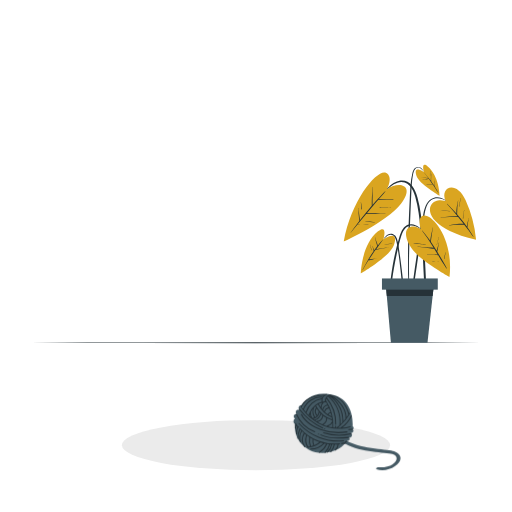
t = 0.00 s
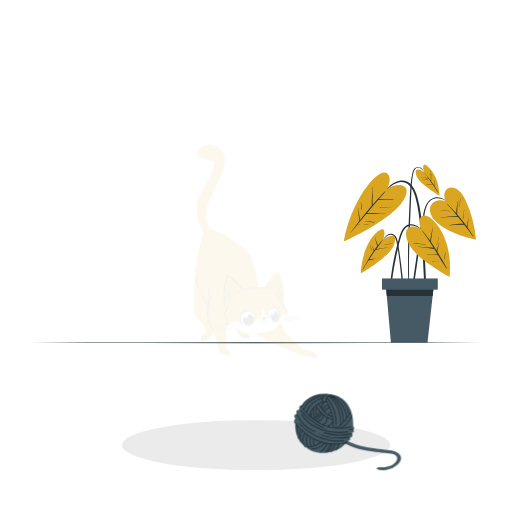
t = 0.54 s
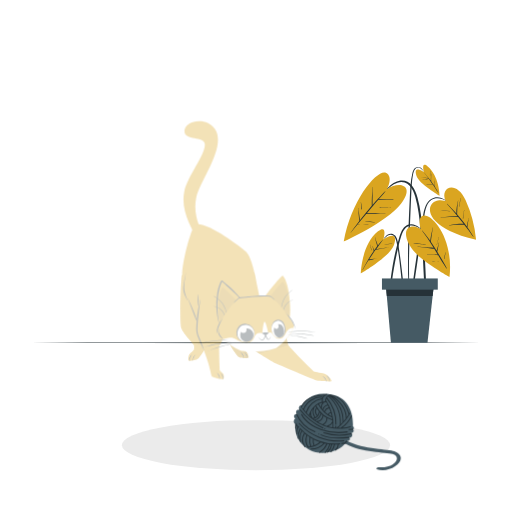
t = 0.97 s
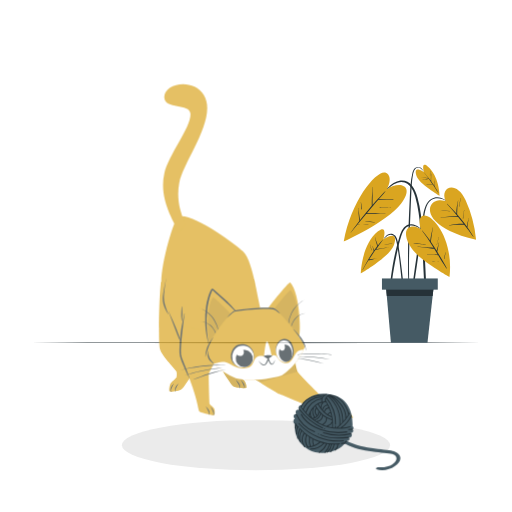
t = 1.48 s
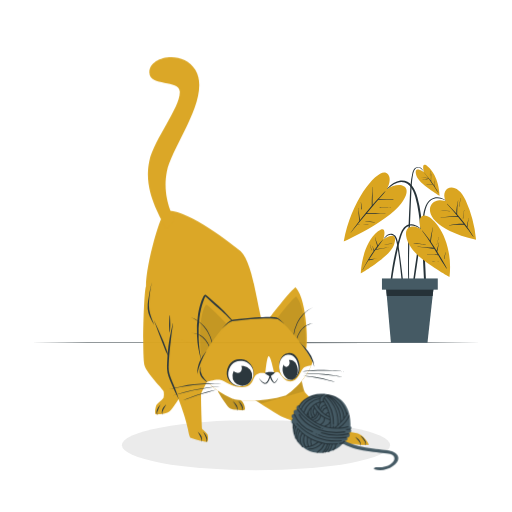
t = 1.99 s
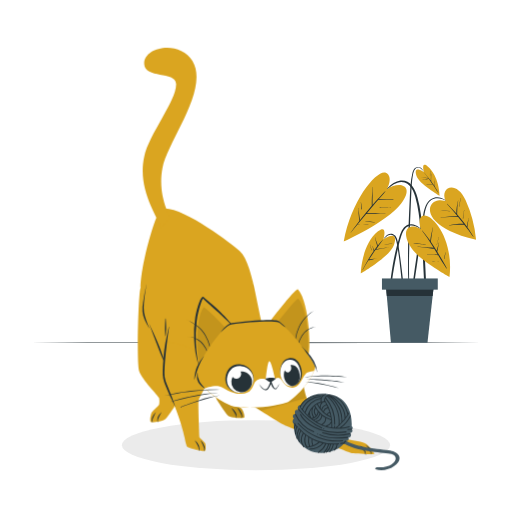
t = 2.49 s

The animated SVG that drew these frames (rendered in a browser with its animation timeline set to each time). Animation: 2 CSS @keyframes rules; one cycle of 3.00 s, repeats indefinitely.

<svg class="animated" id="freepik_stories-playful-cat" xmlns="http://www.w3.org/2000/svg" viewBox="0 0 500 500" version="1.1" xmlns:xlink="http://www.w3.org/1999/xlink" xmlns:svgjs="http://svgjs.com/svgjs"><style>svg#freepik_stories-playful-cat:not(.animated) .animable {opacity: 0;}svg#freepik_stories-playful-cat.animated #freepik--Cat--inject-5 {animation: 2.9s 1 forwards cubic-bezier(.36,-0.01,.5,1.38) zoomIn;animation-delay: 0.1s;opacity: 0}svg#freepik_stories-playful-cat.animated #freepik--Ball--inject-5 {animation: 1.5s Infinite  linear shake;animation-delay: 0s;}            @keyframes zoomIn {                0% {                    opacity: 0;                    transform: scale(0.5);                }                100% {                    opacity: 1;                    transform: scale(1);                }            }                    @keyframes shake {                10%, 90% {                    transform: translate3d(-1px, 0, 0);                  }                  20%, 80% {                    transform: translate3d(2px, 0, 0);                  }                  30%, 50%, 70% {                    transform: translate3d(-4px, 0, 0);                  }                  40%, 60% {                    transform: translate3d(4px, 0, 0);                  }            }        </style><g id="freepik--Shadow--inject-5" class="animable" style="transform-origin: 250px 434.75px;"><ellipse cx="250" cy="434.75" rx="130.94" ry="24.47" style="fill: rgb(235, 235, 235); transform-origin: 250px 434.75px;" id="elfpscs67oxdd" class="animable"></ellipse></g><g id="freepik--Floor--inject-5" class="animable" style="transform-origin: 250px 334.7px;"><polygon points="30.62 334.7 85.47 334.46 140.31 334.37 250 334.2 359.69 334.37 414.53 334.46 469.38 334.7 414.53 334.95 359.69 335.04 250 335.2 140.31 335.03 85.47 334.95 30.62 334.7" style="fill: rgb(38, 50, 56); transform-origin: 250px 334.7px;" id="el8qcellhb34v" class="animable"></polygon></g><g id="freepik--Plant--inject-5" class="animable" style="transform-origin: 400.295px 247.841px;"><path d="M441.5,201c-4.6-4.51-10.55-10-17.58-8-6.62,1.82-9.15,9.05-10.34,15.07-1.52,7.75-2.71,15.59-3.94,23.39s-2.42,15.79-3.55,23.69q-1,6.69-1.9,13.38l-.93,6.69c-.3,2.19-.67,4.38-.79,6.59,0,.7,1.07.8,1.22.13.85-3.72,1.2-7.59,1.75-11.37s1.1-7.59,1.66-11.39q1.65-11.31,3.38-22.62T414,213.93c1-6.39,1.51-14.33,7.17-18.54,3.1-2.31,7.07-2.34,10.59-1,3.72,1.42,6.7,4.09,9.62,6.73C441.46,201.21,441.59,201.07,441.5,201Z" style="fill: rgb(38, 50, 56); transform-origin: 422px 237.484px;" id="ell110x8sctt" class="animable"></path><path d="M435.2,196.38s-9.4-3.38-14,3.48.9,24.32,43.72,34.17a120.89,120.89,0,0,0-10.3-38.71C445.4,175.3,429.05,182.88,435.2,196.38Z" style="fill: rgb(218, 165, 32); transform-origin: 442.388px 208.553px;" id="ell3ilgdqbuy" class="animable"></path><path d="M462.42,231.17a34.5,34.5,0,0,0-2.15-3.47c-.72-1.1-1.44-2.2-2.17-3.3-.55-.82-1.11-1.63-1.68-2.45,0-.2.05-.4.08-.61l.15-1.11c.1-.8.22-1.61.34-2.41s.25-1.59.4-2.39a13.33,13.33,0,0,1,.56-2.52c.06-.12-.17-.19-.18,0a9.94,9.94,0,0,1-.39,1.42c-.1.36-.19.72-.28,1.08-.21.81-.41,1.63-.59,2.45s-.31,1.51-.44,2.27c-.07.37-.12.73-.17,1.1-.76-1.09-1.54-2.17-2.34-3.23-2.28-3-4.68-5.87-7.17-8.69,0,0,0,0,0-.07.22-4.5.11-9,1.11-13.38,0-.12-.15-.19-.18-.07-.94,4.15-1.87,8.51-1.6,12.8-.89-1-1.8-2-2.71-3q-3.14-3.36-6.38-6.61c-.09-.08-.23,0-.14.13,3.61,3.89,7,7.93,10.37,12.05a75.79,75.79,0,0,0-7.83.29c-2.9.22-5.78.59-8.67,1-.12,0-.08.21,0,.19a81,81,0,0,1,8.66-.78c2.79-.11,5.57,0,8.36,0q2.7,3.36,5.35,6.76h-.4c-.66,0-1.31,0-2,0-1.3,0-2.6.12-3.9.23a60.37,60.37,0,0,0-7.91,1.18.1.1,0,0,0,0,.19c2.63-.3,5.27-.54,7.91-.63,1.27-.05,2.53-.05,3.79-.05.66,0,1.31,0,2,0a2.54,2.54,0,0,0,1.08-.1c1.15,1.49,2.31,3,3.45,4.49.91,1.2,1.8,2.4,2.68,3.62s1.72,2.6,2.72,3.76C462.34,231.37,462.47,231.27,462.42,231.17Z" style="fill: rgb(38, 50, 56); transform-origin: 446.357px 213.528px;" id="elu3f38bvgqmr" class="animable"></path><path d="M439.3,206.11a29.17,29.17,0,0,0-4.58-.23c-1.53,0-3.06.05-4.59.1a.1.1,0,1,0,0,.19c1.55-.11,3.09-.13,4.65-.11s3,.16,4.49.12C439.34,206.18,439.35,206.12,439.3,206.11Z" style="fill: rgb(38, 50, 56); transform-origin: 434.665px 206.028px;" id="eloqwcft3d3r" class="animable"></path><path d="M452.74,209.56c.17-1.46.36-2.93.67-4.37a.1.1,0,1,0-.19,0c-.22,1.44-.5,2.87-.71,4.31-.11.72-.21,1.44-.29,2.16a10.05,10.05,0,0,0-.18,2,.13.13,0,0,0,.25,0,11.48,11.48,0,0,0,.22-2C452.58,211,452.66,210.25,452.74,209.56Z" style="fill: rgb(38, 50, 56); transform-origin: 452.727px 209.407px;" id="elcpfagib15qj" class="animable"></path><path d="M449.92,193.35c-.37,1.43-.74,2.87-1,4.32-.13.73-.24,1.47-.34,2.21a8.74,8.74,0,0,0-.15,2.16.06.06,0,0,0,.12,0,13,13,0,0,0,.33-2.06q.15-1.06.33-2.13c.26-1.49.53-3,.9-4.44C450.13,193.3,450,193.23,449.92,193.35Z" style="fill: rgb(38, 50, 56); transform-origin: 449.264px 197.694px;" id="elt5m0ajesfo" class="animable"></path><path d="M394.16,280.2c-.23-2.69-.5-5.39-.78-8.08-.56-5.33-1.22-10.65-1.93-16s-1.4-10.61-2.25-15.89a39.7,39.7,0,0,0-1.63-7.22,6.84,6.84,0,0,0-4-4.51c-5-1.74-8.43,3.49-10.47,7.18a.1.1,0,0,0,.17.1c1.22-1.75,4.59-6.67,8.41-6.44,2.57.15,4.63,2,5.86,8.39,3.08,16,5.85,48.4,6.17,50.52.17,1.12,1,1.08,1-.13C394.7,285.5,394.39,282.84,394.16,280.2Z" style="fill: rgb(38, 50, 56); transform-origin: 383.902px 258.608px;" id="elnjbqllgwahs" class="animable"></path><path d="M374.46,233.73s4.4-15.55-5.33-7.78c-16.21,12.94-16.78,41.1-16.78,41.1s28.8-16.74,32.39-27.77C390.07,222.84,374.46,233.73,374.46,233.73Z" style="fill: rgb(218, 165, 32); transform-origin: 369.1px 245.413px;" id="el7q6i3jy0l2" class="animable"></path><path d="M379.91,241.36c-2.26.46-4.55.76-6.83,1.08l-3.25.46c-.73.1-1.46.17-2.2.26,2.15-3,4.31-5.9,6.37-8.92.08-.11-.1-.23-.2-.14a67.28,67.28,0,0,0-4.81,5.56c-.42-1.21-.85-2.41-1.28-3.61-.49-1.39-1-2.78-1.37-4.21a.09.09,0,0,0-.18,0c.39,1.43.67,2.88,1,4.31s.79,2.74,1.28,4.09c-1.06,1.37-2.07,2.77-3.05,4.19-.5-1.41-1.11-2.77-1.55-4.19a.09.09,0,1,0-.18.05c.51,1.58.79,3.22,1.28,4.81-.66,1-1.33,1.93-2,2.91-1.16,1.79-2.26,3.62-3.33,5.47a.42.42,0,0,0-.25.43c-1.82,3.15-3.55,6.34-5.26,9.57a.1.1,0,0,0,.17.09c1.71-3.18,3.61-6.28,5.59-9.33h0a4.48,4.48,0,0,1,.94-.18l1-.22c.74-.16,1.48-.35,2.22-.54,1.46-.36,2.91-.7,4.39-1,.12,0,.07-.21-.06-.18-1.74.33-3.49.53-5.25.73-.83.1-1.66.2-2.49.33l-.12,0c1-1.57,2.08-3.13,3.15-4.68s2.12-3,3.2-4.51c1-.14,2-.4,3-.59l3.35-.65c2.23-.45,4.45-1,6.69-1.32C380.09,241.52,380,241.33,379.91,241.36Z" style="fill: rgb(38, 50, 56); transform-origin: 367.053px 247.675px;" id="eluv0a1svji0p" class="animable"></path><path d="M362.6,242.89l-.39-1.24a25.37,25.37,0,0,1-.66-2.6c0-.12-.21-.07-.18,0,.18.88.39,1.76.59,2.63a17.85,17.85,0,0,0,.75,2.59.17.17,0,0,0,.33-.1C362.92,243.77,362.74,243.33,362.6,242.89Z" style="fill: rgb(38, 50, 56); transform-origin: 362.207px 241.684px;" id="elfrzjyt1x8s7" class="animable"></path><path d="M382.86,237.76c-1.31.2-2.64.29-4,.4s-2.64.3-4,.5c-.07,0-.07.12,0,.12,1.33-.09,2.64-.2,4-.37s2.64-.37,4-.46C383,237.94,383,237.74,382.86,237.76Z" style="fill: rgb(38, 50, 56); transform-origin: 378.886px 238.269px;" id="el44j0um7n9po" class="animable"></path><path d="M415.36,260.52c-.51-11.45-1.24-22.88-2.39-34.28-.57-5.68-1.21-11.36-2-17a122.91,122.91,0,0,0-3.28-16.46c-1.18-4.12-2.73-8.25-5.48-11.6a12.44,12.44,0,0,0-11.07-4.83c-5,.62-9.05,3.77-12.54,7.2-3.91,3.85-7.5,8.05-11.12,12.17-.92,1-1.83,2.09-2.73,3.14-.08.09.06.23.14.13,3.54-4.07,7.23-8,11.08-11.81,3.56-3.5,7.23-7.32,12.17-8.76a12.48,12.48,0,0,1,7.06-.17A11.25,11.25,0,0,1,400,181.3c2.78,2.89,4.34,6.8,5.45,10.59,3.08,10.52,4.18,21.55,5.32,32.42,1.16,11,1.95,22.11,2.5,33.2s1,22.31,2.07,33.42c.13,1.37.31,2.74.48,4.1.12.92,1.55.92,1.47,0C416.4,283.51,415.87,272,415.36,260.52Z" style="fill: rgb(38, 50, 56); transform-origin: 391.01px 236.007px;" id="elgezqw39evk" class="animable"></path><path d="M378,184.78s6.53-12.1-1.19-16-33.58,25-41.14,67.18c0,0,41.76-18.47,55.94-36.88S389.69,176.63,378,184.78Z" style="fill: rgb(218, 165, 32); transform-origin: 366.415px 202.194px;" id="elx5erxz4oq5k" class="animable"></path><path d="M384.1,194.62c-4.69,0-9.37-.35-14.06-.32.87-1,1.75-2,2.64-3a43.62,43.62,0,0,0,3.67-4.26c.06-.1-.08-.24-.17-.16a33.15,33.15,0,0,0-3.55,3.56q-1.77,1.88-3.51,3.76c-1.8,1.94-3.55,3.91-5.31,5.89v-3c0-1.6,0-3.19.05-4.78,0-3.23,0-6.47.25-9.69,0-.12-.19-.12-.2,0-.22,3.23-.55,6.45-.71,9.7-.08,1.59-.12,3.18-.14,4.77,0,.83,0,1.65,0,2.47,0,.45,0,.92,0,1.38-.27.31-.55.61-.83.92-3.74,4.28-7.3,8.71-10.77,13.21,0-.24,0-.5-.06-.74,0-.5-.11-1-.16-1.49-.13-1.08-.27-2.15-.43-3.22s-.31-2-.48-3-.47-2.27-.56-3.41a.09.09,0,1,0-.18,0,30.42,30.42,0,0,1,.39,3.44c.1,1,.19,2.06.28,3.09s.19,2.07.3,3.1c.05.5.09,1,.15,1.49q0,.38.09.75a1.28,1.28,0,0,0,.2.59c-.6.78-1.2,1.55-1.79,2.33-2.37,3.13-4.69,6.3-7,9.47-.08.1.06.23.14.13q3.3-4.31,6.76-8.48c1.72.07,3.47-.06,5.19-.08s3.62,0,5.43,0a.1.1,0,0,0,0-.19c-1.82,0-3.63.06-5.44.06-1.65,0-3.33-.07-5,0,2-2.46,4.06-4.89,6.1-7.33l2.24-2.65a10.52,10.52,0,0,0,2.1.07h2.47c1.54,0,3.08,0,4.63-.06,3.18-.05,6.37-.16,9.56-.17a.1.1,0,0,0,0-.19c-3.2,0-6.39-.18-9.58-.26-1.54,0-3.09-.09-4.63-.11l-2.47,0c-.47,0-1,0-1.43,0,1.76-2.07,3.51-4.16,5.26-6.23a.18.18,0,0,0,.1-.11c1.71-2,3.42-4,5.16-6,.23-.28.47-.55.71-.82,4.87.15,9.72-.17,14.59-.07C384.23,194.82,384.23,194.62,384.1,194.62Z" style="fill: rgb(38, 50, 56); transform-origin: 363.192px 205.083px;" id="elg26tc9zqbn" class="animable"></path><path d="M381.7,202.92h-1.13a.09.09,0,1,0,0,.17h1.14A.1.1,0,0,0,381.7,202.92Z" style="fill: rgb(38, 50, 56); transform-origin: 381.102px 203.005px;" id="elmpy1ghok13" class="animable"></path><path d="M379.18,202.93c-1.51,0-3-.05-4.51-.09l-2.26-.07a8.2,8.2,0,0,0-2.1,0,.07.07,0,0,0,0,.14,7.74,7.74,0,0,0,2.1.15l2.25,0c1.5,0,3,0,4.51,0C379.31,203.13,379.3,202.94,379.18,202.93Z" style="fill: rgb(38, 50, 56); transform-origin: 374.756px 202.889px;" id="elstq3anynqc8" class="animable"></path><path d="M366.05,217a63.6,63.6,0,0,0-9.24-.84s0,.07,0,.07c3.06.29,6.14.46,9.18,1C366.12,217.23,366.17,217,366.05,217Z" style="fill: rgb(38, 50, 56); transform-origin: 361.464px 216.695px;" id="el34hfx1wqlsq" class="animable"></path><path d="M353.5,203.59c0-.27-.07-.54-.1-.8-.08-.61-.17-1.21-.27-1.81-.18-1.15-.38-2.29-.6-3.43,0-.11-.2-.08-.19,0,.15,1.18.27,2.36.38,3.54.06.58.1,1.17.15,1.75a4.82,4.82,0,0,0,.24,1.65.22.22,0,0,0,.4-.06A2.31,2.31,0,0,0,353.5,203.59Z" style="fill: rgb(38, 50, 56); transform-origin: 352.942px 201.036px;" id="el0zmrnp2vs57c" class="animable"></path><path d="M415,169.24c-1.5-2.78-3.4-6.45-7.13-6.22-3.08.19-4.47,3.33-5.13,5.93-2,8-2.17,16.52-2.57,24.75-.84,17.41-1.59,34.83-1.7,52.26,0,4.83,0,9.66,0,14.49s0,9.88.35,14.8a.36.36,0,0,0,.72,0c0-4.21-.12-8.43-.14-12.64s0-8.23.08-12.34q.21-12.5.67-25c.31-8.28.67-16.55,1-24.82.18-4.14.35-8.27.54-12.4s.35-8,.81-12c.26-2.23.59-4.46,1.05-6.66a9.27,9.27,0,0,1,1.93-4.47,4.21,4.21,0,0,1,5.44-.39,11.48,11.48,0,0,1,3.86,4.82C414.84,169.46,415,169.35,415,169.24Z" style="fill: rgb(38, 50, 56); transform-origin: 406.735px 219.31px;" id="elu6qk9rwv11" class="animable"></path><path d="M413.94,167.92s-3.07-10.84,3.71-5.42c11.29,9,11.69,28.63,11.69,28.63s-20.07-11.66-22.56-19.35C403.06,160.33,413.94,167.92,413.94,167.92Z" style="fill: rgb(218, 165, 32); transform-origin: 417.672px 176.056px;" id="eld5omb1hmjse" class="animable"></path><path d="M425.12,183.09c-.18-.3-.38-.59-.57-.89a5.78,5.78,0,0,0,0-.93c0-.46,0-.93,0-1.39,0-.92.06-1.83.1-2.75,0-.12-.18-.12-.19,0,0,.89-.08,1.79-.11,2.69,0,.45,0,.9-.05,1.35,0,.17,0,.37,0,.58q-1.18-1.84-2.44-3.63l-.74-1a19.92,19.92,0,0,1-.06-3.54c0-1.26,0-2.52.07-3.77,0-.13-.19-.12-.19,0,0,1.31-.1,2.62-.17,3.93a26.11,26.11,0,0,0-.07,2.8c-1.94-2.64-4-5.18-6.08-7.7-.07-.09-.22,0-.15.12,1.29,1.63,2.53,3.3,3.74,5-2.36-.55-4.77-.86-7.16-1.21-.13,0-.17.17,0,.19,2.54.38,5,1,7.54,1.57,0,0,0,0,.05,0q1.44,2,2.85,4.08c.39.56.76,1.12,1.14,1.68l-.11,0-.78-.1c-.55-.07-1.11-.11-1.66-.16-1.16-.09-2.32-.15-3.48-.21-.12,0-.12.19,0,.19,1.14,0,2.27.11,3.4.24l1.8.21.78.1.23,0,1.93,2.84c1.14,1.68,2.15,3.47,3.36,5.09.07.1.2,0,.15-.1A52.16,52.16,0,0,0,425.12,183.09Z" style="fill: rgb(38, 50, 56); transform-origin: 419.599px 178.657px;" id="elat3hws0ttmv" class="animable"></path><path d="M420.12,170.85c0-.42,0-.84,0-1.26a19.73,19.73,0,0,1,.11-2.66.1.1,0,1,0-.19,0c0,.88-.1,1.76-.14,2.63,0,.44,0,.88,0,1.32,0,.2,0,.4,0,.61a1.84,1.84,0,0,0,0,.62.09.09,0,0,0,.17,0,1.87,1.87,0,0,0,0-.58C420.12,171.29,420.12,171.07,420.12,170.85Z" style="fill: rgb(38, 50, 56); transform-origin: 420.054px 169.485px;" id="elnr6pzui1wq" class="animable"></path><path d="M417.64,175.34c-.74-.13-1.51-.17-2.26-.23s-1.66-.14-2.48-.25a.1.1,0,1,0,0,.19c1.58.1,3.16.38,4.74.44C417.71,175.49,417.73,175.35,417.64,175.34Z" style="fill: rgb(38, 50, 56); transform-origin: 415.235px 175.173px;" id="el7ppswsz6zhl" class="animable"></path><path d="M424,175.4a1.18,1.18,0,0,1,0,.42v.35c0,.25,0,.51,0,.76s0,.5,0,.76a1.63,1.63,0,0,0,0,.66.05.05,0,0,0,.08,0,.85.85,0,0,0,0-.32v-1.1c0-.26,0-.51,0-.76v-.35c0-.11,0-.33,0-.42S423.82,175.22,424,175.4Z" style="fill: rgb(38, 50, 56); transform-origin: 424.016px 176.833px;" id="elokcybxzftac" class="animable"></path><path d="M415.41,227c-4.22-3.17-8-7.72-13.68-7.94-4.69-.19-8,3.34-9.85,7.27a39.77,39.77,0,0,0-2.29,6.47q-1.27,4.44-2.4,8.93-2.2,8.82-3.75,17.8c-.57,3.34-1.1,6.68-1.53,10a84.52,84.52,0,0,0-1,10.28A.53.53,0,0,0,382,280c.57-2.8.81-5.7,1.22-8.54s.85-5.7,1.33-8.54c1-5.68,2.08-11.35,3.36-17,1.21-5.31,2.4-10.7,4.11-15.87,1.23-3.71,3.2-8,7.2-9.36,6.09-2,11.62,3.12,16.08,6.47C415.38,227.25,415.51,227.11,415.41,227Z" style="fill: rgb(38, 50, 56); transform-origin: 398.174px 249.755px;" id="els1iepehub5o" class="animable"></path><path d="M411.05,224s-3.89-11.11,1.73-13.29c8.44-3.26,30.51,21.6,26.19,59.68,0,0-17.06-9.39-29.65-20s-15.81-24.37-10.27-27.94S411.05,224,411.05,224Z" style="fill: rgb(218, 165, 32); transform-origin: 417.983px 240.407px;" id="elpo9k76t6f2h" class="animable"></path><path d="M436.42,262.24a30.12,30.12,0,0,0-2.05-3.84c-.72-1.31-1.45-2.61-2.21-3.89-1.46-2.51-2.92-5-4.42-7.51-.24-.4-.49-.8-.74-1.2,0-.15.06-.3.1-.44.08-.37.16-.74.25-1.11.18-.82.33-1.66.48-2.49.31-1.63.59-3.28,1-4.88,0-.12-.16-.16-.19,0-.35,1.62-.86,3.23-1.34,4.82-.24.79-.49,1.57-.7,2.36l-.21.82c-1.82-3-3.66-5.93-5.65-8.79a4,4,0,0,0,.2-1.22c.06-.56.13-1.11.19-1.67.15-1.25.29-2.51.48-3.76a71.85,71.85,0,0,1,1.33-7.29c0-.12-.16-.16-.19,0-.6,2.4-1.26,4.8-1.72,7.23-.22,1.19-.43,2.39-.59,3.59-.08.61-.15,1.21-.21,1.81,0,.18-.05.37-.07.55-.61-.86-1.22-1.73-1.86-2.57-1.95-2.56-4-5.06-6-7.55-.07-.1-.23,0-.15.11a135.29,135.29,0,0,1,9.59,14l1.65,2.69-.54-.07c-.72-.09-1.44-.13-2.15-.2-1.44-.13-2.87-.26-4.31-.37-2.87-.23-5.75-.41-8.62-.71a.1.1,0,0,0,0,.19c2.9.33,5.79.8,8.68,1.21l4.27.57a16.83,16.83,0,0,0,3.29.34l3.39,5.5a4.83,4.83,0,0,0-.76,0h-4.11c-1.85,0-3.7,0-5.55,0-.12,0-.1.19,0,.19,1.88,0,3.74.12,5.62.22.89,0,1.77.1,2.66.16l1.33.09a2.71,2.71,0,0,0,1.17,0c1,1.56,1.93,3.11,2.88,4.68s1.78,2.87,2.69,4.29a33.5,33.5,0,0,0,2.89,4.35C436.31,262.42,436.46,262.36,436.42,262.24Z" style="fill: rgb(38, 50, 56); transform-origin: 422.064px 242.247px;" id="el9lz7kfzmaml" class="animable"></path><path d="M428.29,231.46a26.78,26.78,0,0,1-.76,3.62c-.31,1.23-.67,2.45-1.07,3.66a.12.12,0,1,0,.22.07q.57-1.8,1-3.63c.29-1.22.48-2.47.78-3.69C428.51,231.37,428.31,231.33,428.29,231.46Z" style="fill: rgb(38, 50, 56); transform-origin: 427.454px 235.153px;" id="elas2isv3d1gn" class="animable"></path><path d="M415.76,238.89a1.43,1.43,0,0,0-.93-.34l-1.61-.22c-1-.14-2-.25-3-.37-2.08-.24-4.16-.44-6.24-.7a.1.1,0,0,0,0,.19c2,.24,3.91.53,5.87.79.95.13,1.91.26,2.87.37l1.39.16a5,5,0,0,1,1.58.27C415.76,239.09,415.83,239,415.76,238.89Z" style="fill: rgb(38, 50, 56); transform-origin: 409.85px 238.157px;" id="el6n1ig1gl0z" class="animable"></path><path d="M428.26,255.64c-1-.08-2-.11-2.95-.14l-1.49-.05-.71,0a4.79,4.79,0,0,1-.93-.05c-.14,0-.15.21,0,.19a4.22,4.22,0,0,1,.87,0l.77,0,1.49.09c1,.06,2,.12,2.95.12C428.37,255.85,428.38,255.65,428.26,255.64Z" style="fill: rgb(38, 50, 56); transform-origin: 425.209px 255.604px;" id="eluvbsswxjzt" class="animable"></path><path d="M434.27,251.38c.12-.55.22-1.11.32-1.67.21-1.1.41-2.2.61-3.3a.1.1,0,0,0-.19,0l-.72,3.21c-.13.53-.24,1.07-.36,1.6l-.15.75a2.09,2.09,0,0,0-.09.78c0,.09.15.17.21.07A3.92,3.92,0,0,0,434.27,251.38Z" style="fill: rgb(38, 50, 56); transform-origin: 434.442px 249.604px;" id="el7zwzm5cqhdx" class="animable"></path><polygon points="376.54 275.62 377.73 289.12 381.76 334.7 417.46 334.7 422.5 289.12 423.99 275.62 376.54 275.62" style="fill: rgb(69, 90, 100); transform-origin: 400.265px 305.16px;" id="elxxtncu7v6s" class="animable"></polygon><polygon points="376.54 275.62 377.73 289.12 422.5 289.12 423.99 275.62 376.54 275.62" style="fill: rgb(38, 50, 56); transform-origin: 400.265px 282.37px;" id="eljoxjylshm" class="animable"></polygon><g id="el67zigyfdaq"><rect x="373" y="271.93" width="54.52" height="10.95" style="fill: rgb(69, 90, 100); transform-origin: 400.26px 277.405px; transform: rotate(180deg);" class="animable"></rect></g></g><g id="freepik--Cat--inject-5" class="animable" style="transform-origin: 249.998px 245.588px;"><path d="M140.9,280.48c-2.1,2.57-3.94,69.76-1.44,78s18.29,23.48,18.89,25.65a15.39,15.39,0,0,1,0,6.26c-.24,1-5.21,5.11-6.87,7.11-.85,1-2.29,8.68-1,9.28s11.08-.12,14-2.89,10.3-14.23,11-16-1.28-14.34-1.79-16.87S189.94,332.6,190,319.91,145.29,275.12,140.9,280.48Z" style="fill: rgb(218, 165, 32); transform-origin: 164.127px 343.429px;" id="eld767dd7acde" class="animable"></path><path d="M160.67,397.5a.06.06,0,0,1,.1.08c-1,1.57-1.85,3.2-2.65,4.86a7.67,7.67,0,0,0-1,4.78.08.08,0,0,1-.16,0,8.11,8.11,0,0,1,.08-5A13.71,13.71,0,0,1,160.67,397.5Z" style="fill: rgb(38, 50, 56); transform-origin: 158.694px 402.388px;" id="elf43extue7g5" class="animable"></path><path d="M155.26,397.39a.06.06,0,0,1,.09.07,42,42,0,0,0-2.29,4.81c-.59,1.38-1.71,3.51-.63,4.9.18.24,0,.31-.2.11-1.38-1.2-.9-3.36-.38-4.87A13.47,13.47,0,0,1,155.26,397.39Z" style="fill: rgb(38, 50, 56); transform-origin: 153.34px 402.388px;" id="elgctcjg4ncuo" class="animable"></path><path d="M247.12,277.32c2.1,2.57,3.94,69.76,1.44,78.05S230.27,378.84,229.67,381a15.44,15.44,0,0,0,0,6.27c.24,1,5.7,5.7,6.87,7.11,1.67,2,3.33,7.77,2,8.37s-13.14,0-15-2c-2.77-2.89-10.31-14.22-11-16s1.29-14.35,1.79-16.88-16.27-38.43-16.29-51.12S242.73,272,247.12,277.32Z" style="fill: rgb(218, 165, 32); transform-origin: 223.903px 339.851px;" id="elzzl1ro4g9x" class="animable"></path><g id="elg1xns1kacof"><g style="opacity: 0.1; transform-origin: 223.903px 339.851px;" class="animable"><path d="M247.12,277.32c2.1,2.57,3.94,69.76,1.44,78.05S230.27,378.84,229.67,381a15.44,15.44,0,0,0,0,6.27c.24,1,5.7,5.7,6.87,7.11,1.67,2,3.33,7.77,2,8.37s-13.14,0-15-2c-2.77-2.89-10.31-14.22-11-16s1.29-14.35,1.79-16.88-16.27-38.43-16.29-51.12S242.73,272,247.12,277.32Z" id="eliar0q5xe7z" class="animable" style="transform-origin: 223.903px 339.851px;"></path></g></g><path d="M227.06,393.82c-.05,0-.13,0-.09.09,1.06,1.51,2.07,3.06,3,4.67a7.68,7.68,0,0,1,1.37,4.69.08.08,0,0,0,.16,0,8.08,8.08,0,0,0-.43-5A13.63,13.63,0,0,0,227.06,393.82Z" style="fill: rgb(38, 50, 56); transform-origin: 229.336px 398.585px;" id="el1b4fh4wkj7n" class="animable"></path><path d="M232.46,393.33c-.06,0-.14,0-.1.09a41.61,41.61,0,0,1,2.63,4.63c.68,1.34,1.95,3.38,1,4.85-.17.25,0,.31.2.1,1.3-1.3.67-3.42.05-4.89A13.75,13.75,0,0,0,232.46,393.33Z" style="fill: rgb(38, 50, 56); transform-origin: 234.65px 398.229px;" id="elqu1nje0hcnm" class="animable"></path><path d="M240.71,387.4s32.61,21.33,36.67,22.54,59.56,25.85,63.84,26.27c1.73.17,19.31,1.47,20.39.93s-4.7-8.49-8.77-10.39-15.81-3-17.35-4-35.29-35.16-37.21-38.14-7-30.58-7-30.58Z" style="fill: rgb(218, 165, 32); transform-origin: 301.226px 395.65px;" id="el54g04fxl8xs" class="animable"></path><path d="M348.45,429.24c-.06,0-.13,0-.08.09,1.21,1.39,2.38,2.83,3.46,4.33a7.66,7.66,0,0,1,1.85,4.53.09.09,0,0,0,.17,0,8.12,8.12,0,0,0-1-4.95C351.85,431.48,350.11,430.37,348.45,429.24Z" style="fill: rgb(38, 50, 56); transform-origin: 351.129px 433.745px;" id="elrwf0ggtgux8" class="animable"></path><path d="M353.76,428.19c-.05-.05-.12,0-.08.09a41,41,0,0,1,3.1,4.33c.82,1.26,2.3,3.16,1.48,4.72-.14.27,0,.31.21.08,1.15-1.43.3-3.48-.47-4.87A13.55,13.55,0,0,0,353.76,428.19Z" style="fill: rgb(38, 50, 56); transform-origin: 356.35px 432.865px;" id="el0zq1lhlsb9l" class="animable"></path><g id="el9q2ierpuqnn"><path d="M298,384l-43.34,12.35c-7.49-4.77-13.91-9-13.91-9l50.59-33.35S295.88,379.05,298,384Z" style="opacity: 0.1; transform-origin: 269.375px 375.175px;" class="animable"></path></g><path d="M261.05,330.21c-8.49-14-12.32-72.34-26.29-84.87-8-7.21-57.19-44.59-74.07-39.91-5.51,1.53-22.35,61.36-19.46,80.16,3.24,21,17.22,55,23.67,63s45.08,3.86,51,7.12S261.05,330.21,261.05,330.21Z" style="fill: rgb(218, 165, 32); transform-origin: 200.975px 280.497px;" id="el8gaevxczp0f" class="animable"></path><path d="M162.64,347.35a15.36,15.36,0,0,0-.51-1.88c-.35-1.17-.74-2.32-1.14-3.47-.79-2.27-1.64-4.51-2.51-6.74-1.75-4.47-3.71-8.86-5.72-13.23-1.14-2.5-2.31-5-3.47-7.48,0-.1-.21,0-.17.07,3.52,9,6.66,18.05,10.29,27,.51,1.25,1,2.49,1.56,3.73.24.56.5,1.11.76,1.66.34.73.83,1.34,1.11,2.1,0,.09.19.05.15-.05A9.35,9.35,0,0,1,162.64,347.35Z" style="fill: rgb(38, 50, 56); transform-origin: 156.055px 331.834px;" id="eltkldhb6juv" class="animable"></path><path d="M144.19,303.18a33.25,33.25,0,0,1-.18-8.34c.23-2.83.54-5.66.94-8.47q.69-4.75,1.59-9.48c0-.05-.07-.07-.08,0-1.41,5.65-2.47,11.38-3.35,17.14a33.39,33.39,0,0,0-.48,8.41,26.54,26.54,0,0,0,2.07,7.76,61,61,0,0,0,4.27,8c.05.07.18,0,.15-.07C147.25,313.24,145.07,308.38,144.19,303.18Z" style="fill: rgb(38, 50, 56); transform-origin: 145.837px 297.537px;" id="elosag5qokd9" class="animable"></path><path d="M160.52,223.41c-4.82-12.53-22.83-37.66-16.24-67.49,4.88-22,31.08-53.51,30.15-69-.72-12.11-29.65-4.62-30.15-18.68-.58-16.38,33.39-23,45.65-2.65C206,92.3,166.55,141,161.6,166.41c-5.24,26.93,7.72,46.45,7.18,47.72S160.52,223.41,160.52,223.41Z" style="fill: rgb(218, 165, 32); transform-origin: 168.301px 138.168px;" id="ellvqu9ji8mcn" class="animable"></path><path d="M165.61,332s-5.74,31-.27,41.4c4.17,8,14.7,34.57,17.23,48.65.41,2.31,1.41,6.76,2.08,7.85s15.41,5.05,17.08,4.27c1-.46.9-6,.18-7.24-1-1.85-5.31-5.11-5.42-5.73-.19-1-1.29-31.82-.88-34.48S208.79,363,210.7,353,167.55,328.85,165.61,332Z" style="fill: rgb(218, 165, 32); transform-origin: 186.868px 382.912px;" id="elb743bka3d6a" class="animable"></path><path d="M192.41,424.43a.06.06,0,0,0-.1.07c.94,1.59,1.82,3.22,2.61,4.89a7.68,7.68,0,0,1,1,4.79.08.08,0,0,0,.16,0,8.15,8.15,0,0,0,0-5A13.53,13.53,0,0,0,192.41,424.43Z" style="fill: rgb(38, 50, 56); transform-origin: 194.386px 429.332px;" id="elmarevlcmol" class="animable"></path><path d="M197.83,424.37c-.05-.05-.14,0-.1.07a41.39,41.39,0,0,1,2.25,4.83c.58,1.39,1.68,3.52.58,4.91-.18.23,0,.31.2.11,1.4-1.19.93-3.36.43-4.86A13.57,13.57,0,0,0,197.83,424.37Z" style="fill: rgb(38, 50, 56); transform-origin: 199.704px 429.377px;" id="elfqelvp3g67" class="animable"></path><path d="M172.31,388.41c-.44-1.19-.82-2.4-1.25-3.6-.86-2.4-1.8-4.77-2.74-7.14s-1.84-4.55-2.75-6.83a28,28,0,0,1-2-7,45.58,45.58,0,0,1-.05-7.39c.12-2.52.28-5.05.48-7.57.39-5,1-10,1.57-15,.69-5.64,1.29-11.29,2.26-16.9a.14.14,0,0,0-.27-.07c-1.22,5-2.31,10-3.28,15a143.14,143.14,0,0,0-1.81,15q-.31,3.84-.51,7.69a69.71,69.71,0,0,0-.14,7.65c.28,5,2.24,9.59,4.22,14.12,1.15,2.62,2.26,5.27,3.49,7.85.62,1.29,1.29,2.55,1.89,3.85s1.34,2.63,1.94,4c0,.08.18,0,.15-.07C173.09,390.83,172.75,389.61,172.31,388.41Z" style="fill: rgb(38, 50, 56); transform-origin: 167.643px 354.46px;" id="el3qgbbgnbsdk" class="animable"></path><path d="M164.71,309.24a.21.21,0,0,0-.42,0c-.19,2.78-.41,5.58-.43,8.37,0,1.37,0,2.74.11,4.11,0,.66.11,1.33.15,2a10.41,10.41,0,0,0,.23,2,.08.08,0,0,0,.16,0,21.15,21.15,0,0,0,.41-3.9c.09-1.41.15-2.83.15-4.24C165.07,314.8,164.88,312,164.71,309.24Z" style="fill: rgb(38, 50, 56); transform-origin: 164.465px 317.415px;" id="elpqsnvjn3vh" class="animable"></path><path d="M299,344c3,.1,2.22-49.55-9.45-62.61-1.68-1.87-28.1,32.1-28.47,33.25S292.75,343.77,299,344Z" style="fill: rgb(218, 165, 32); transform-origin: 280.783px 312.658px;" id="el9fxtvwc2fcd" class="animable"></path><g id="elbwsubdvft58"><path d="M298.05,343.78c2.58.09,1.89-42.28-8.07-53.43-1.43-1.6-24,27.39-24.29,28.38S292.74,343.59,298.05,343.78Z" style="opacity: 0.1; transform-origin: 282.508px 317.033px;" class="animable"></path></g><path d="M288.9,340.7a36.38,36.38,0,0,1,.58-4,35.77,35.77,0,0,1,1-4,27.84,27.84,0,0,1,3.33-7.34,18.8,18.8,0,0,1,5.57-5.73,19,19,0,0,1,1.74-1,17.87,17.87,0,0,1,1.85-.81,22.89,22.89,0,0,1,3.92-1.14,17.85,17.85,0,0,0-7.8,2.52,15.33,15.33,0,0,0-3.26,2.57,20.86,20.86,0,0,0-2.63,3.23,27.14,27.14,0,0,0-3.26,7.59A30.81,30.81,0,0,0,288.9,340.7Z" style="fill: rgb(38, 50, 56); transform-origin: 297.895px 328.69px;" id="elt0ov0v7l8f" class="animable"></path><path d="M287,339.85a42.75,42.75,0,0,1,0-5.88,47.26,47.26,0,0,1,.65-5.83A41.93,41.93,0,0,1,291.07,317a35.22,35.22,0,0,1,2.9-5.06,36.41,36.41,0,0,1,3.73-4.49,33.11,33.11,0,0,1,4.44-3.82,42.42,42.42,0,0,1,5-3.13,34.13,34.13,0,0,0-9.8,6.55,32.06,32.06,0,0,0-3.88,4.51,36.13,36.13,0,0,0-3,5.13,40.71,40.71,0,0,0-3.36,11.36A41.66,41.66,0,0,0,287,339.85Z" style="fill: rgb(38, 50, 56); transform-origin: 296.884px 320.175px;" id="elx5l8sjplrgd" class="animable"></path><path d="M196.39,352.75c-3,.38-6.83-49.12,3.57-63.22,1.49-2,31,29.34,31.45,30.45S202.57,352,196.39,352.75Z" style="fill: rgb(218, 165, 32); transform-origin: 212.282px 321.095px;" id="el55elevfet4r" class="animable"></path><g id="elkdg86i1k9tj"><path d="M197.29,352.45c-2.56.33-5.83-41.91,3-53.94,1.28-1.73,26.44,25,26.84,26S202.56,351.77,197.29,352.45Z" style="opacity: 0.1; transform-origin: 210.826px 325.441px;" class="animable"></path></g><path d="M231.54,319.67c-2-3-11.89-13.65-14.51-16.21s-5.55-5.14-8.39-7.64q-2.23-2-4.49-3.93L201.88,290a9.07,9.07,0,0,0-2-1.56c-1.8-.8-5.46,8.6-7.31,19.29a99.42,99.42,0,0,0-1.06,21.67,91.29,91.29,0,0,0,1.32,12.12,83.85,83.85,0,0,0,2.85,11.7.08.08,0,0,0,.15,0c-.7-3.45-1.38-6.9-1.79-10.38s-.7-6.89-.86-10.34a120.06,120.06,0,0,1,.72-20.77c1.74-13.31,5.81-21.73,5.94-21.62l2.18,2q2.08,1.95,4.21,3.87c2.73,2.46,5.45,4.94,8.23,7.34,2.95,2.53,14.24,13.55,16.8,16.6C231.38,320.05,231.67,319.87,231.54,319.67Z" style="fill: rgb(38, 50, 56); transform-origin: 211.451px 320.832px;" id="el0uhrb8t9o8wr" class="animable"></path><path d="M206.11,348.54a36,36,0,0,0-1-4,34.9,34.9,0,0,0-1.34-3.84,28.11,28.11,0,0,0-4-7,19.06,19.06,0,0,0-6.08-5.18,17,17,0,0,0-1.83-.87c-.63-.22-1.26-.48-1.92-.64a23.34,23.34,0,0,0-4-.76,17.86,17.86,0,0,1,8,1.77,16,16,0,0,1,3.49,2.27,19.94,19.94,0,0,1,2.91,3,26.77,26.77,0,0,1,4,7.25A30.42,30.42,0,0,1,206.11,348.54Z" style="fill: rgb(38, 50, 56); transform-origin: 196.025px 337.394px;" id="eldtia0fx8fl" class="animable"></path><path d="M207.93,347.51a42.65,42.65,0,0,0-.51-5.86,46.39,46.39,0,0,0-1.19-5.74,41.75,41.75,0,0,0-4.49-10.77,35.94,35.94,0,0,0-3.36-4.77,37.36,37.36,0,0,0-4.13-4.12,33.33,33.33,0,0,0-4.78-3.39,43.6,43.6,0,0,0-5.24-2.65,34.13,34.13,0,0,1,10.37,5.61,32.68,32.68,0,0,1,4.28,4.12,35.84,35.84,0,0,1,3.48,4.83,40.17,40.17,0,0,1,4.41,11A41.54,41.54,0,0,1,207.93,347.51Z" style="fill: rgb(38, 50, 56); transform-origin: 196.1px 328.86px;" id="eleifrny2ado9" class="animable"></path><path d="M279.66,388.24c.92-.29,19.9-13.46,26.32-32.74,1.09-3.28-23.79-37.59-35.86-43.87-6.09-3.17-42.21,2-44.38,2.69-8.48,2.71-33.36,38.16-32.2,49,.42,4,12.31,19.52,33.05,28.16C231.65,393.63,257.7,395.19,279.66,388.24Z" style="fill: rgb(218, 165, 32); transform-origin: 249.758px 351.956px;" id="eldmoq4osvdvo" class="animable"></path><path d="M200.62,344.61a41,41,0,0,0-6.56,10.21,28.11,28.11,0,0,0-1.76,5.82,34.85,34.85,0,0,0-.63,6,.08.08,0,0,0,.15,0c.47-1.95,1-3.87,1.59-5.78s1.31-3.71,2-5.55a50,50,0,0,1,5.37-10.62C200.86,344.64,200.7,344.52,200.62,344.61Z" style="fill: rgb(38, 50, 56); transform-origin: 196.236px 355.635px;" id="ela4rluori2r9" class="animable"></path><path d="M201.63,374.85a39,39,0,0,1-4.94-6.16,14,14,0,0,1-1.84-8.62c0-.1-.14-.14-.15,0a26.83,26.83,0,0,0-.54,4.8,10,10,0,0,0,1.19,4.34c1.41,2.55,3.77,4.27,6.14,5.87C201.61,375.12,201.71,374.94,201.63,374.85Z" style="fill: rgb(38, 50, 56); transform-origin: 197.909px 367.533px;" id="el4de0wkaodem" class="animable"></path><path d="M277.61,316.8c-1.57-1.48-3.09-3-4.79-4.35a10.39,10.39,0,0,0-2.48-1.57c-.92-.37-11.32-1.75-43.21,2.28a10,10,0,0,0-5.64,3.23c-1.75,1.73-3.32,3.64-5,5.47-.08.08,0,.18.11.11,1.57-1.41,3.14-2.83,4.73-4.22s3.29-2.83,5.27-3.1c16.43-2.29,39.05-3.92,45-1.86a11.52,11.52,0,0,1,2.79,2c1,.75,2,1.45,3,2.22C277.55,317.12,277.74,316.93,277.61,316.8Z" style="fill: rgb(38, 50, 56); transform-origin: 247.055px 316.173px;" id="ellvjj4shqiuc" class="animable"></path><path d="M304.68,349.14a43.89,43.89,0,0,0-6.95-9.2c-1.55-1.63-3.19-3.16-4.72-4.81-.07-.07-.17,0-.11.12,1.68,1.9,3.21,3.93,4.71,6s2.82,3.85,4.12,5.86S304,351,305.07,353a25.3,25.3,0,0,1,2.57,6.55c0,.1.19.08.18,0A27.8,27.8,0,0,0,304.68,349.14Z" style="fill: rgb(38, 50, 56); transform-origin: 300.351px 347.36px;" id="eliwartc7yfrr" class="animable"></path><path d="M304.82,358.6c-7.28,17.58-24.29,29.38-25.16,29.64-22,7-48,5.4-53.07,3.28A77.78,77.78,0,0,1,201.73,375l-.1-.13s8.51-2.85,13.16-1.92,11.31,7.48,21.17,7.26,10.32-6.28,12.56-10.21c1-1.84,3.88-5.31,10.68-3.53,0,0,1.5-16.51,3.22-17.18,2.16-.83,5.26,16,5.69,16.4s2.24-1.92,4.66,0,4.55,8.68,11.54,8.68c8.46,0,9.2-11.69,14.29-14.26A15,15,0,0,1,304.82,358.6Z" style="fill: rgb(255, 255, 255); transform-origin: 253.225px 371.295px;" id="elczg1j2nldc" class="animable"></path><path d="M282,346.28c6.53-.7,10.51,5.47,11.32,13.09.66,6.18-2.55,12.89-8.82,13.56s-10.94-6.33-11.55-12.12S274.85,347,282,346.28Z" style="fill: rgb(38, 50, 56); transform-origin: 283.133px 359.6px;" id="eln3quvvsvxu" class="animable"></path><path d="M281.49,347.94c6.14-.65,9.88,5.15,10.64,12.31.62,5.8-2.39,12.12-8.29,12.74S273.56,367.05,273,361.6,274.82,348.65,281.49,347.94Z" style="fill: rgb(255, 255, 255); transform-origin: 282.566px 360.461px;" id="eltf54lziwsj" class="animable"></path><path d="M283.06,353c4.81-.51,7.73,4,8.33,9.64.48,4.54-1.88,9.48-6.49,10s-8-4.65-8.5-8.92S277.84,353.59,283.06,353Z" style="fill: rgb(38, 50, 56); transform-origin: 283.888px 362.818px;" id="elkaumvuibzp" class="animable"></path><path d="M279.5,351c2.18-.23,3.51,1.83,3.78,4.38.22,2.06-.85,4.3-2.95,4.53s-3.65-2.12-3.86-4.05S277.13,351.25,279.5,351Z" style="fill: rgb(255, 255, 255); transform-origin: 279.874px 355.454px;" id="ellk7hko5z5aq" class="animable"></path><path d="M235.66,352.39c-8.47-1.13-13.59,4.81-14.6,12.41A12.83,12.83,0,0,0,232.57,379c8.14,1.08,14.14-5.64,14.91-11.42A13.49,13.49,0,0,0,235.66,352.39Z" style="fill: rgb(38, 50, 56); transform-origin: 234.29px 365.683px;" id="ely2h1rmsl3d" class="animable"></path><path d="M236.27,354.09c-8-1.06-12.78,4.52-13.73,11.67a12.05,12.05,0,0,0,10.82,13.32c7.65,1,13.3-5.3,14-10.73A12.66,12.66,0,0,0,236.27,354.09Z" style="fill: rgb(255, 255, 255); transform-origin: 234.97px 366.573px;" id="elhbprwz3m23" class="animable"></path><path d="M237.47,359.11c-6.24-.83-10,3.54-10.75,9.13a9.45,9.45,0,0,0,8.48,10.44c6,.79,10.4-4.16,11-8.41A9.9,9.9,0,0,0,237.47,359.11Z" style="fill: rgb(38, 50, 56); transform-origin: 236.476px 368.886px;" id="elevx1xx94o4w" class="animable"></path><path d="M232,356.94c-2.83-.38-4.54,1.61-4.87,4.14a4.28,4.28,0,0,0,3.84,4.74,4.56,4.56,0,0,0,5-3.81A4.5,4.5,0,0,0,232,356.94Z" style="fill: rgb(255, 255, 255); transform-origin: 231.556px 361.37px;" id="el2cprfl7lo7u" class="animable"></path><path d="M258.84,366.24c.13.7,4.53,3.11,5,3.09s4.7-2.89,4.78-3.6-3.92-.77-4.94-.71S258.72,365.54,258.84,366.24Z" style="fill: rgb(38, 50, 56); transform-origin: 263.729px 367.166px;" id="elvbsjuw6cu8" class="animable"></path><path d="M272.08,370.62c-.65,1-1.31,2.07-2,3a8.07,8.07,0,0,1-1.19,1.27,1.28,1.28,0,0,1-.59.28,1.24,1.24,0,0,1-.56-.24,4.4,4.4,0,0,1-1-1.23,13.37,13.37,0,0,1-.81-1.55,28.53,28.53,0,0,1-1.22-3.35l-.61-2.09-.61,2.09a25.58,25.58,0,0,1-1.56,4.06,11,11,0,0,1-1.1,1.82,3.27,3.27,0,0,1-1.46,1.21l-.2,0-.21,0a2.59,2.59,0,0,1-.47-.05,3.87,3.87,0,0,1-1-.34,8.54,8.54,0,0,1-1.75-1.23,21.69,21.69,0,0,1-2.94-3.32,16.69,16.69,0,0,0,2.53,3.73,8.38,8.38,0,0,0,1.78,1.51,3.34,3.34,0,0,0,2.46.55,4.09,4.09,0,0,0,2.06-1.44,11.69,11.69,0,0,0,1.3-2,24.23,24.23,0,0,0,1.73-4.26h-1.22a24,24,0,0,0,1.37,3.5,13.7,13.7,0,0,0,1,1.65,4.94,4.94,0,0,0,1.44,1.44,2,2,0,0,0,1.15.3,1.86,1.86,0,0,0,1-.56,6.94,6.94,0,0,0,1.16-1.53A20.74,20.74,0,0,0,272.08,370.62Z" style="fill: rgb(38, 50, 56); transform-origin: 262.44px 371.748px;" id="elxr1c3pkvs3o" class="animable"></path><path d="M295.86,364.67c3.58-.36,7.16-.61,10.74-.77s7.18-.28,10.76-.23c1.8,0,3.59,0,5.38.05s3.59.13,5.38.23c3.59.15,7.16.5,10.75.81-1.78-.29-3.55-.59-5.34-.81s-3.58-.42-5.37-.56c-3.59-.31-7.19-.41-10.8-.45s-7.2.13-10.79.4c-1.79.14-3.59.32-5.38.52S297.62,364.33,295.86,364.67Z" style="fill: rgb(38, 50, 56); transform-origin: 317.365px 363.847px;" id="elkwjdyaj0hoi" class="animable"></path><path d="M297.37,366.72c1.62,0,3.24.07,4.86.14s3.24.12,4.85.21c3.23.16,6.46.35,9.68.65,1.62.11,3.23.28,4.84.43l4.82.55,2.41.29,2.4.34c1.61.19,3.2.5,4.81.71-3.15-.76-6.33-1.42-9.55-1.9s-6.43-.85-9.67-1.14-6.47-.44-9.72-.49S300.61,366.49,297.37,366.72Z" style="fill: rgb(38, 50, 56); transform-origin: 316.705px 368.265px;" id="el52wpta6cm97" class="animable"></path><path d="M296.5,368.78c1.34.19,2.68.38,4,.6s2.66.41,4,.64c2.66.47,5.32.92,8,1.44s5.29,1.05,7.93,1.62,5.26,1.17,7.91,1.75q-1.94-.65-3.87-1.23c-1.3-.36-2.6-.73-3.92-1.06-2.61-.7-5.26-1.26-7.91-1.79s-5.33-.94-8-1.28S299.21,368.86,296.5,368.78Z" style="fill: rgb(38, 50, 56); transform-origin: 312.42px 371.805px;" id="elyxee8fbyo4f" class="animable"></path><path d="M215.9,376.32c-2.22-.16-4.46-.19-6.69-.22s-4.46,0-6.7.13c-4.46.17-8.91.54-13.35,1s-8.87,1.16-13.25,2c-2.19.41-4.37.9-6.55,1.4-1.09.25-2.16.54-3.24.83l-3.23.87c4.37-.91,8.72-1.85,13.12-2.55,2.2-.38,4.4-.71,6.6-1s4.41-.6,6.63-.82c4.42-.55,8.86-.9,13.3-1.19S211.44,376.33,215.9,376.32Z" style="fill: rgb(38, 50, 56); transform-origin: 189.395px 379.21px;" id="elbq3f3lnp24o" class="animable"></path><path d="M214.32,379.06c-4,.2-8,.63-12,1.16s-8,1.22-11.92,2-7.88,1.68-11.76,2.73-7.74,2.25-11.52,3.6c1.95-.5,3.86-1.12,5.81-1.59l2.92-.77,2.92-.7c2-.48,3.92-.91,5.87-1.36s3.93-.84,5.9-1.2c3.93-.81,7.89-1.5,11.86-2.13,2-.33,4-.63,6-.91S212.33,379.31,214.32,379.06Z" style="fill: rgb(38, 50, 56); transform-origin: 190.72px 383.805px;" id="eli8kr646pon7" class="animable"></path><path d="M215.68,381.47c-3.32.51-6.59,1.24-9.85,2s-6.49,1.74-9.7,2.71-6.38,2.08-9.51,3.28c-1.58.58-3.13,1.21-4.69,1.84s-3.08,1.31-4.61,2c3.16-1.1,6.31-2.26,9.48-3.32s6.35-2.13,9.55-3.11,6.4-1.94,9.62-2.86c1.61-.47,3.22-.9,4.84-1.33S214.05,381.87,215.68,381.47Z" style="fill: rgb(38, 50, 56); transform-origin: 196.5px 387.385px;" id="el5wnr1mkgexc" class="animable"></path></g><g id="freepik--Ball--inject-5" class="animable animator-active" style="transform-origin: 338.859px 421.837px;"><path d="M286.62,411.67a3,3,0,0,1,1.52-2.9,2.68,2.68,0,0,1-1.21-2.93c.56-1.82,2.8-1.63,2.8-1.63a2.41,2.41,0,0,1-.5-3.08c.78-1.6,3.18-.75,3.18-.75a2.94,2.94,0,0,1-.3-3.65c.52-.88,2.17-.77,2.28-.92,3.76-4.88,11.64-14.78,31.12-10,14.8,3.65,19.44,17.94,18.82,30.38,0,.19,1,.28,1,1.63a1.69,1.69,0,0,1-.86,1.63,1.79,1.79,0,0,1,.4,2.23,1.92,1.92,0,0,1-2.14,1.05c.26.5,1.52,1.29.82,3.1a2.41,2.41,0,0,1-2.63,1.46A2.37,2.37,0,0,1,341,430c-.23.4-1.89.5-2.17.68,16,8.25,40.9,8,45.95,10,16.53,6.53-2.92,22.48-17.19,17.51-.9-.31.57-2,1.52-1.93,16.08,1.47,23.58-10.21,13.93-12.92-6.26-1.75-30.79-1.45-45.49-9.81-1.2-.68-2,1-2.29,1.33-7.6,7.64-23.56,9.87-33.67,4.23-12.9-7.19-14.06-18.71-13.74-25A2.58,2.58,0,0,1,286.62,411.67Z" style="fill: rgb(69, 90, 100); transform-origin: 338.859px 421.837px;" id="ellvr1ikl27v" class="animable"></path><path d="M294.84,404.57c3.73,7.28,11.63,11.82,19.1,14.48a49.63,49.63,0,0,0,24.79,2.16c.62-.11.89.85.26,1a50.55,50.55,0,0,1-26.1-2.44c-7.43-2.79-15.17-7.36-18.91-14.65C293.69,404.5,294.55,404,294.84,404.57Z" style="fill: rgb(38, 50, 56); transform-origin: 316.635px 413.625px;" id="elfgt29u4m7qn" class="animable"></path><path d="M292.29,413.19a51.19,51.19,0,0,0,43.2,16.69c.64-.07.63.92,0,1a52.13,52.13,0,0,1-43.9-17C291.16,413.42,291.86,412.72,292.29,413.19Z" style="fill: rgb(38, 50, 56); transform-origin: 313.711px 422.085px;" id="elrgm0x8vsr8" class="animable"></path><path d="M293.55,396.34l.31,1.67c.12.63,1.07.36,1-.26-.06-.29-.11-.58-.16-.86a.75.75,0,0,0,.13-.16c4.26-7.83,13-10.42,21.37-10.63a6.42,6.42,0,0,0-1.11,1.28.45.45,0,0,0-.24-.07A19.2,19.2,0,0,0,296,399.09c0-.07-.09-.12-.13-.18-.37-.52-1.23,0-.86.5,10.7,14.83,29,23,47,17.81a.5.5,0,0,0-.26-1,38.93,38.93,0,0,1-7.58,1.39,28.47,28.47,0,0,0,9.25-11.2c.27-.58-.59-1.08-.85-.5a27.6,27.6,0,0,1-9.66,11.39.5.5,0,0,0-.22.4c-.92,0-1.82,0-2.73,0,.76-.61,1.5-1.24,2.22-1.88a.49.49,0,0,0,.24-.21,46.77,46.77,0,0,0,8.73-10.57.1.1,0,0,0,0-.05c.22-.37.45-.74.66-1.12a.5.5,0,0,0-.86-.5l-.09.17c-2.75-8.89-8-16.53-17.81-18.19a.48.48,0,0,0-.45.15l0,0a.28.28,0,0,0-.12,0,.41.41,0,0,0-.57-.34,7.32,7.32,0,0,0-4.78,6.61s0,.08,0,.12a17.37,17.37,0,0,0-2.15.3.22.22,0,0,0,0-.08,5.75,5.75,0,0,1,3.9-6.47c.6-.2.34-1.16-.26-.95a7.11,7.11,0,0,0-1.42.66.43.43,0,0,0-.42-.25c-8.72.1-17.93,2.71-22.55,10.65A.52.52,0,0,0,293.55,396.34Zm44.79,11.21c0-8.61-6.55-16.28-13.66-20.78,8.61,2.28,13.08,9.61,15.5,18C339.59,405.7,339,406.64,338.34,407.55Zm-3,3.81a30.46,30.46,0,0,0-10.79-23.52c7.08,4.6,13.47,12.39,12.79,21.09C336.66,409.76,336,410.57,335.3,411.36ZM321,386.7l.23-.13a29.55,29.55,0,0,1,13.09,25.59.41.41,0,0,0,.06.23c-.6.63-1.2,1.25-1.84,1.85A34.76,34.76,0,0,0,321,386.7Zm4.37,30.68a43.06,43.06,0,0,0-6.88-26.14.49.49,0,0,0-.3-.22,6.09,6.09,0,0,1,.51-1.67,37.2,37.2,0,0,1,8.53,25,.5.5,0,0,0,1,0,38.25,38.25,0,0,0-8.9-25.85l-.12-.09a6.39,6.39,0,0,1,1-1.14,33.78,33.78,0,0,1,11.29,27.86c-.82.73-1.66,1.45-2.54,2.12a.51.51,0,0,0-.2.41l-.57,0c0-.49,0-1,0-1.48s-1-.63-1,0c0,.47,0,.94-.05,1.4C326.56,417.53,326,417.47,325.35,417.38Zm-1.52-9.59h0c.08.5.15,1,.22,1.51a25.19,25.19,0,0,1-8.29-4.3.4.4,0,0,0-.31-.25,25.45,25.45,0,0,1-6.9-8.72,15,15,0,0,1,1.81-1.16A28.73,28.73,0,0,0,323.83,407.79Zm-12.56-13.37a16.18,16.18,0,0,1,3.26-1.15,7.51,7.51,0,0,0-1.51,4.06A24.93,24.93,0,0,1,311.27,394.42Zm-4.29,3c.26-.26.53-.52.82-.77.22.47.47.93.72,1.37a.42.42,0,0,0-.15.17,6.86,6.86,0,0,0,.74,7.95,7,7,0,0,1-1.49,1.16,10,10,0,0,1-.68-9.61A.54.54,0,0,0,307,397.43Zm2.11,1.54a26.87,26.87,0,0,0,2.12,2.95.44.44,0,0,0-.14.25,7.53,7.53,0,0,1-1.31,3.21A5.8,5.8,0,0,1,309.09,399Zm13.85,4.69c.26,1,.5,1.95.7,2.93a28.23,28.23,0,0,1-2.78-1.6.34.34,0,0,0,.09-.14A1.92,1.92,0,0,1,322.94,403.66Zm-2.88.8a26.54,26.54,0,0,1-2.81-2.24l0-.06a5,5,0,0,1,3.92-3.57,43.11,43.11,0,0,1,1.46,4.08A2.9,2.9,0,0,0,320.06,404.46Zm-4.55-4a5.63,5.63,0,0,1,4.41-4.59l0,0c.29.59.58,1.18.85,1.79a5.93,5.93,0,0,0-4.35,3.82C316.13,401.15,315.82,400.82,315.51,400.48Zm5,15.87a7.41,7.41,0,0,0,3.9-3.15q.08,2,0,4A38.7,38.7,0,0,1,320.5,416.35Zm-4.7-1.59a7.38,7.38,0,0,0,3.66-6.25,26.49,26.49,0,0,0,4.45,1.78.44.44,0,0,0,.28,0c.05.43.08.86.12,1.29a.39.39,0,0,0-.31.25,6.49,6.49,0,0,1-4.48,3.8.42.42,0,0,0-.34.35C318,415.62,316.91,415.21,315.8,414.76ZM310.19,412a7.55,7.55,0,0,0,5.48-5.86,25.68,25.68,0,0,0,2.79,1.82,6.44,6.44,0,0,1-3.64,6.2.45.45,0,0,0-.15.11A42.78,42.78,0,0,1,310.19,412Zm-2.47-1.56c3.07-.53,4.7-3.29,5.91-6,.38.34.76.67,1.16,1a6.61,6.61,0,0,1-5.45,5.72.42.42,0,0,0-.26.15C308.62,411.06,308.17,410.75,307.72,410.45Zm-1.9-1.35a8.12,8.12,0,0,0,6.14-6.33c.3.33.6.66.92,1-1.12,2.54-2.6,5.53-5.71,5.79a.48.48,0,0,0-.39.27C306.45,409.57,306.14,409.33,305.82,409.1Zm-2.27-6.69a20.3,20.3,0,0,1,1.8-3.06,10.93,10.93,0,0,0,1.38,8.41,7.41,7.41,0,0,1-1.66.48,7,7,0,0,1-1.41-5.43A.46.46,0,0,0,303.55,402.41Zm-1.5,3.55c.19-.49.38-1,.58-1.46a7.49,7.49,0,0,0,.59,2.5C302.82,406.66,302.43,406.32,302.05,406Zm-2.87-2.91a.42.42,0,0,0,.17-.25A18.36,18.36,0,0,1,314,389.86a7.28,7.28,0,0,0,0,2.51v0a17.2,17.2,0,0,0-6.16,3c-3.36,2.55-5.11,6.06-6.59,9.88C300.55,404.53,299.86,403.79,299.18,403.05Zm15.36-14.76c-.08.18-.16.36-.23.54h-.1a19.29,19.29,0,0,0-15.72,13.45c-.64-.75-1.26-1.52-1.86-2.3a.26.26,0,0,0,.05-.09A18.22,18.22,0,0,1,314.54,388.29Zm1.57,4.68a17.16,17.16,0,0,1,2.16-.17c.43.71.84,1.44,1.23,2.17a6.58,6.58,0,0,0-4.79,4.6c-.24-.28-.46-.56-.68-.85h0A6.67,6.67,0,0,1,316.11,393Z" style="fill: rgb(38, 50, 56); transform-origin: 318.506px 401.723px;" id="elqi80fftst3" class="animable"></path><path d="M290.49,428.1c.05.63,1,.63,1,0a16.1,16.1,0,0,1,1.66-8.66c.33.36.67.72,1,1.06a14.19,14.19,0,0,0-1.41,11.19.49.49,0,0,0,.95-.26,13.18,13.18,0,0,1,1.19-10.21c.58.56,1.17,1.11,1.78,1.63a12.14,12.14,0,0,0,.43,13.59c.37.52,1.22,0,.86-.5a11.16,11.16,0,0,1-.53-12.43c.56.47,1.12.91,1.7,1.35a.45.45,0,0,0-.36.32,13.87,13.87,0,0,0,1.67,12.17.52.52,0,0,0,.94-.27,20.81,20.81,0,0,0,11.76-5c.86.26,1.72.51,2.6.72A16.66,16.66,0,0,1,303.37,438a.5.5,0,0,0,0,1,17.69,17.69,0,0,0,13.25-5.66.49.49,0,0,0,.12-.28c.59.13,1.18.24,1.78.35a17.37,17.37,0,0,1-6.86,7.89.49.49,0,0,0,.5.85,18.17,18.17,0,0,0,7.25-8.32.5.5,0,0,0,0-.27c.64.1,1.29.18,1.94.26a18.82,18.82,0,0,1-4.43,7.77c-.44.46.26,1.16.7.7a19.86,19.86,0,0,0,4.73-8.36l.92.07a12.73,12.73,0,0,1-3.92,7.22c-.47.44.23,1.14.7.7a13.51,13.51,0,0,0,4.21-7.86l1.68.06a14.65,14.65,0,0,1-3.43,6.71c-.43.47.27,1.17.7.7a15.89,15.89,0,0,0,3.75-7.42q1.31,0,2.61-.09a7.75,7.75,0,0,1-2.62,5.25c-.47.43.23,1.12.7.7a8.82,8.82,0,0,0,2.92-6l1.06-.1c.63-.07.64-1.06,0-1a44.66,44.66,0,0,1-38.44-14.72c-.39-.44-1,.12-.76.58a.38.38,0,0,0-.1.12A17,17,0,0,0,290.49,428.1Zm16.39,6.64a9.62,9.62,0,0,1-.83-5.57,45.29,45.29,0,0,0,6,2.51,19.74,19.74,0,0,1-5.15,3.07Zm-3.15,1a15,15,0,0,1-.82-8.3c.73.45,1.48.88,2.23,1.29l0,.08a10.82,10.82,0,0,0,.85,6.3A21,21,0,0,1,303.73,435.72Zm-4-10.28a.59.59,0,0,0,0-.13c.76.55,1.53,1.09,2.33,1.59a.51.51,0,0,0-.11.22,16,16,0,0,0,.78,8.79c-.47.08-.94.14-1.42.19a.51.51,0,0,0-.37.21A12.93,12.93,0,0,1,299.72,425.44Z" style="fill: rgb(38, 50, 56); transform-origin: 311.268px 430.215px;" id="elaim8h7y004e" class="animable"></path><path d="M313.53,424.2c8.46,3.95,17.85,3.21,26.89,2.4.64-.06.63.93,0,1-9.25.83-18.74,1.5-27.39-2.54C312.45,424.79,313,423.93,313.53,424.2Z" style="fill: rgb(38, 50, 56); transform-origin: 326.839px 426.188px;" id="el9zz4bplv3jc" class="animable"></path><path d="M340.62,419l3.75-.42c.64-.07.63.92,0,1l-3.75.42C340,420.1,340,419.11,340.62,419Z" style="fill: rgb(38, 50, 56); transform-origin: 342.501px 419.292px;" id="elcg69kpqd3o" class="animable"></path><path d="M289.83,404.2a32.38,32.38,0,0,0,17.62,17c.59.23.33,1.19-.26.95A33.3,33.3,0,0,1,289,404.7C288.72,404.13,289.57,403.62,289.83,404.2Z" style="fill: rgb(38, 50, 56); transform-origin: 298.364px 413.066px;" id="el7zyhchp1nxw" class="animable"></path><path d="M293,399.61a59.35,59.35,0,0,0,22.42,17.85c.58.27.08,1.12-.5.86a60.34,60.34,0,0,1-22.77-18.21C291.72,399.6,292.58,399.11,293,399.61Z" style="fill: rgb(38, 50, 56); transform-origin: 303.855px 408.885px;" id="eldppggtjfmn5" class="animable"></path><path d="M317.05,418.08a.5.5,0,0,1,0,1A.5.5,0,0,1,317.05,418.08Z" style="fill: rgb(38, 50, 56); transform-origin: 317.05px 418.58px;" id="elvaqt7f527p" class="animable"></path><path d="M316.1,422a47.77,47.77,0,0,0,26.39,1c.62-.15.89.8.27.95a48.72,48.72,0,0,1-26.92-1C315.24,422.74,315.5,421.78,316.1,422Z" style="fill: rgb(38, 50, 56); transform-origin: 329.305px 423.674px;" id="elcbf74iebi2n" class="animable"></path><path d="M311.11,423.23a.5.5,0,0,1,0,1A.5.5,0,0,1,311.11,423.23Z" style="fill: rgb(38, 50, 56); transform-origin: 311.11px 423.73px;" id="elonjszjeqyec" class="animable"></path><path d="M288.68,414.68a7.58,7.58,0,0,1-.45-1c-.22-.6.73-.86.95-.26a7,7,0,0,0,2.61,3.39c.52.36,0,1.22-.5.86l-.31-.24a12.35,12.35,0,0,0-1,6.46c.07.63-.92.63-1,0a13.28,13.28,0,0,1,1.26-7.13,7.74,7.74,0,0,1-.88-1,9.7,9.7,0,0,0-.5,2.45c-.05.64-1,.64-1,0A11,11,0,0,1,288.68,414.68Z" style="fill: rgb(38, 50, 56); transform-origin: 289.933px 418.721px;" id="elz5hqlvj2pgi" class="animable"></path><path d="M333.46,432.59l2.55-.38a.53.53,0,0,1,.44.15,3.33,3.33,0,0,1,2.08-2c.6-.2.86.76.26,1a2.28,2.28,0,0,0-1.54,1.92c-.06.63-1.05.63-1,0a.06.06,0,0,1,0,0l-2.54.37C333.1,433.63,332.83,432.68,333.46,432.59Z" style="fill: rgb(38, 50, 56); transform-origin: 336.115px 432.043px;" id="el8qunpj8awu8" class="animable"></path></g><defs>     <filter id="active" height="200%">         <feMorphology in="SourceAlpha" result="DILATED" operator="dilate" radius="2"></feMorphology>                <feFlood flood-color="#32DFEC" flood-opacity="1" result="PINK"></feFlood>        <feComposite in="PINK" in2="DILATED" operator="in" result="OUTLINE"></feComposite>        <feMerge>            <feMergeNode in="OUTLINE"></feMergeNode>            <feMergeNode in="SourceGraphic"></feMergeNode>        </feMerge>    </filter>    <filter id="hover" height="200%">        <feMorphology in="SourceAlpha" result="DILATED" operator="dilate" radius="2"></feMorphology>                <feFlood flood-color="#ff0000" flood-opacity="0.5" result="PINK"></feFlood>        <feComposite in="PINK" in2="DILATED" operator="in" result="OUTLINE"></feComposite>        <feMerge>            <feMergeNode in="OUTLINE"></feMergeNode>            <feMergeNode in="SourceGraphic"></feMergeNode>        </feMerge>            <feColorMatrix type="matrix" values="0   0   0   0   0                0   1   0   0   0                0   0   0   0   0                0   0   0   1   0 "></feColorMatrix>    </filter></defs></svg>